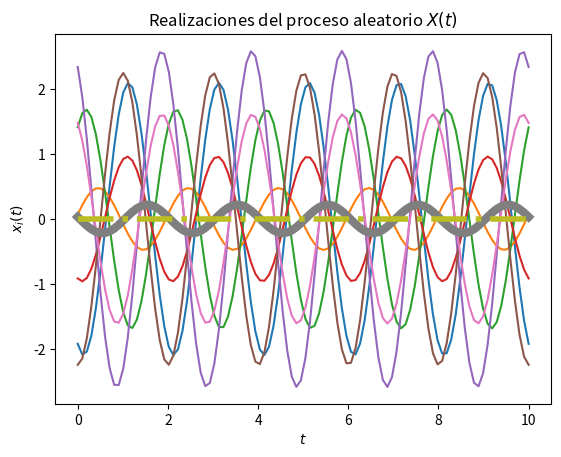
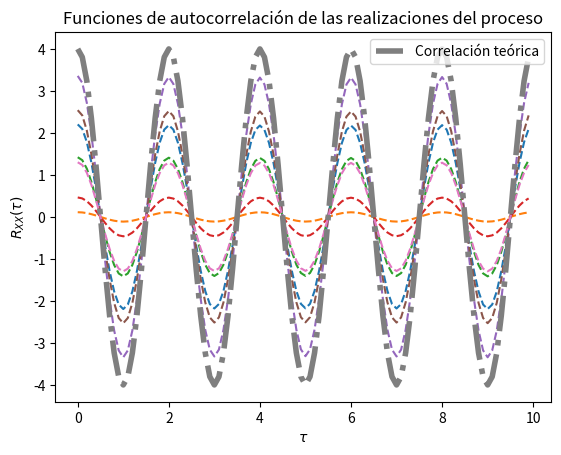

Source code (Python) for these figures, in order:
# Base para la solución del Laboratorio 4

# [redacted]
# [redacted]

# Los parámetros T, t_final y N son elegidos arbitrariamente

import numpy as np
from scipy import stats
import matplotlib.pyplot as plt

# Variables aleatorias X y Y
vaX = stats.norm(0, np.sqrt(4))
vaY = stats.norm(0, np.sqrt(4))

# Creación del vector de tiempo
T = 100			# número de elementos
t_final = 10	# tiempo en segundos
t = np.linspace(0, t_final, T)

# Inicialización del proceso aleatorio X(t) con N realizaciones
N = 7
X_t = np.empty((N, len(t)))	# N funciones del tiempo x(t) con T puntos

# Creación de las muestras del proceso x(t) (X y Y independientes)
for i in range(N):
	X = vaX.rvs()
	Y = vaY.rvs()
	x_t = X * np.cos(np.pi*t) + Y * np.sin(np.pi*t)
	X_t[i,:] = x_t
	plt.plot(t, x_t)

# Promedio de las N realizaciones en cada instante (cada punto en t)
P = [np.mean(X_t[:,i]) for i in range(len(t))]
plt.plot(t, P,lw=6)

# Graficar el resultado teórico del valor esperado
E = 0*t #6/np.pi * np.cos(np.pi*t)
plt.plot(t, E, '-.', lw=4)

# Mostrar las realizaciones, y su promedio calculado y teórico
plt.title('Realizaciones del proceso aleatorio $X(t)$')
plt.xlabel('$t$')
plt.ylabel('$x_i(t)$')
plt.show()

# T valores de desplazamiento tau
desplazamiento = np.arange(T)
taus = desplazamiento/t_final

# Inicialización de matriz de valores de correlación para las N funciones
corr = np.empty((N, len(desplazamiento)))

# Nueva figura para la autocorrelación
plt.figure()

# Cálculo de correlación para cada valor de tau
for n in range(N):
	for i, tau in enumerate(desplazamiento):
		corr[n, i] = np.correlate(X_t[n,:], np.roll(X_t[n,:], tau))/T
	plt.plot(taus, corr[n,:],"--")

# Valor teórico de correlación
Rxx = 4 * np.cos(np.pi*taus)

# Gráficas de correlación para cada realización y la
plt.plot(taus, Rxx, '-.', lw=4, label='Correlación teórica')
plt.title('Funciones de autocorrelación de las realizaciones del proceso')
plt.xlabel(r'$\tau$')
plt.ylabel(r'$R_{XX}(\tau)$')
plt.legend()
plt.show()
